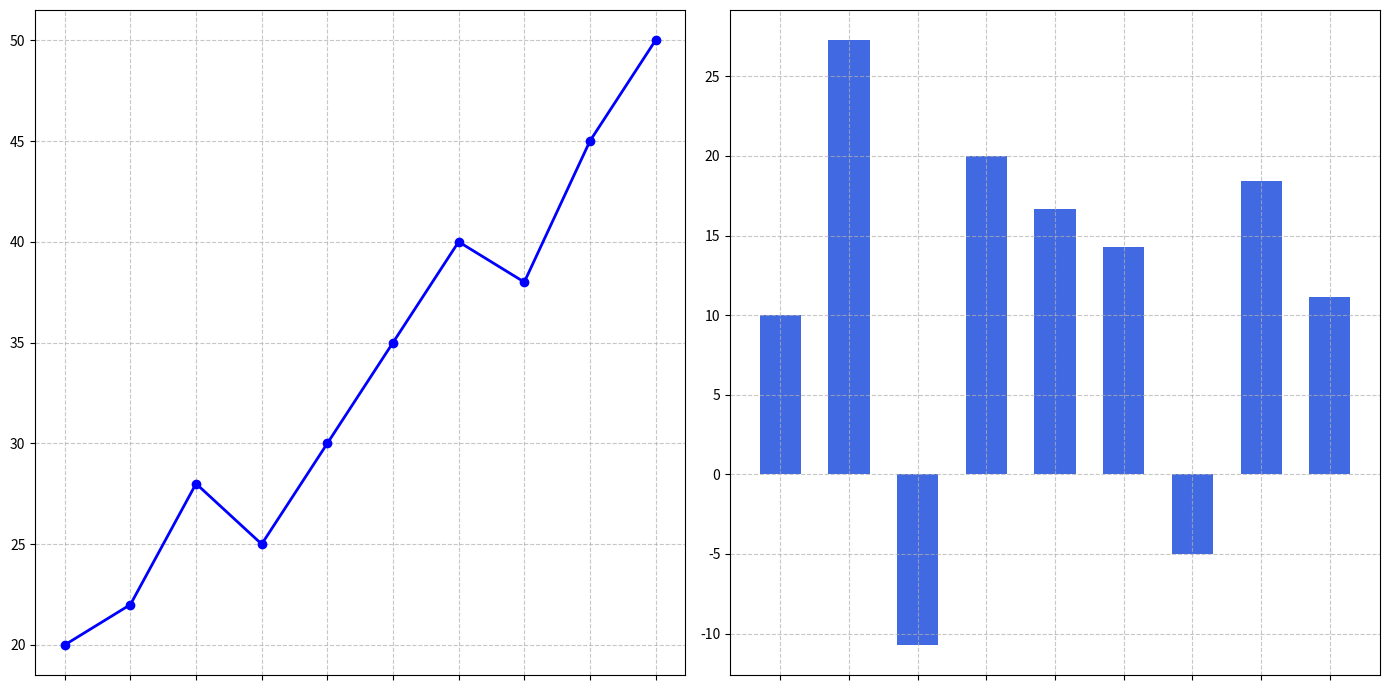

This figure's Python source:
import matplotlib.pyplot as plt
import numpy as np

years = np.arange(2010, 2020)
stock_prices = np.array([20, 22, 28, 25, 30, 35, 40, 38, 45, 50])
price_changes = np.diff(stock_prices) / stock_prices[:-1] * 100

fig, (ax1, ax2) = plt.subplots(1, 2, figsize=(14, 7))

# Plotting the line chart without textual elements
ax1.plot(years, stock_prices, marker='o', linestyle='-', color='blue', linewidth=2)
ax1.grid(True, linestyle='--', alpha=0.7)
ax1.set_xticks(years)
ax1.set_xticklabels([])

# Plotting the bar chart without textual elements
ax2.bar(years[1:], price_changes, color='royalblue', width=0.6)
ax2.grid(True, linestyle='--', alpha=0.7)
ax2.set_xticks(years[1:])
ax2.set_xticklabels([])

plt.tight_layout()
plt.show()
